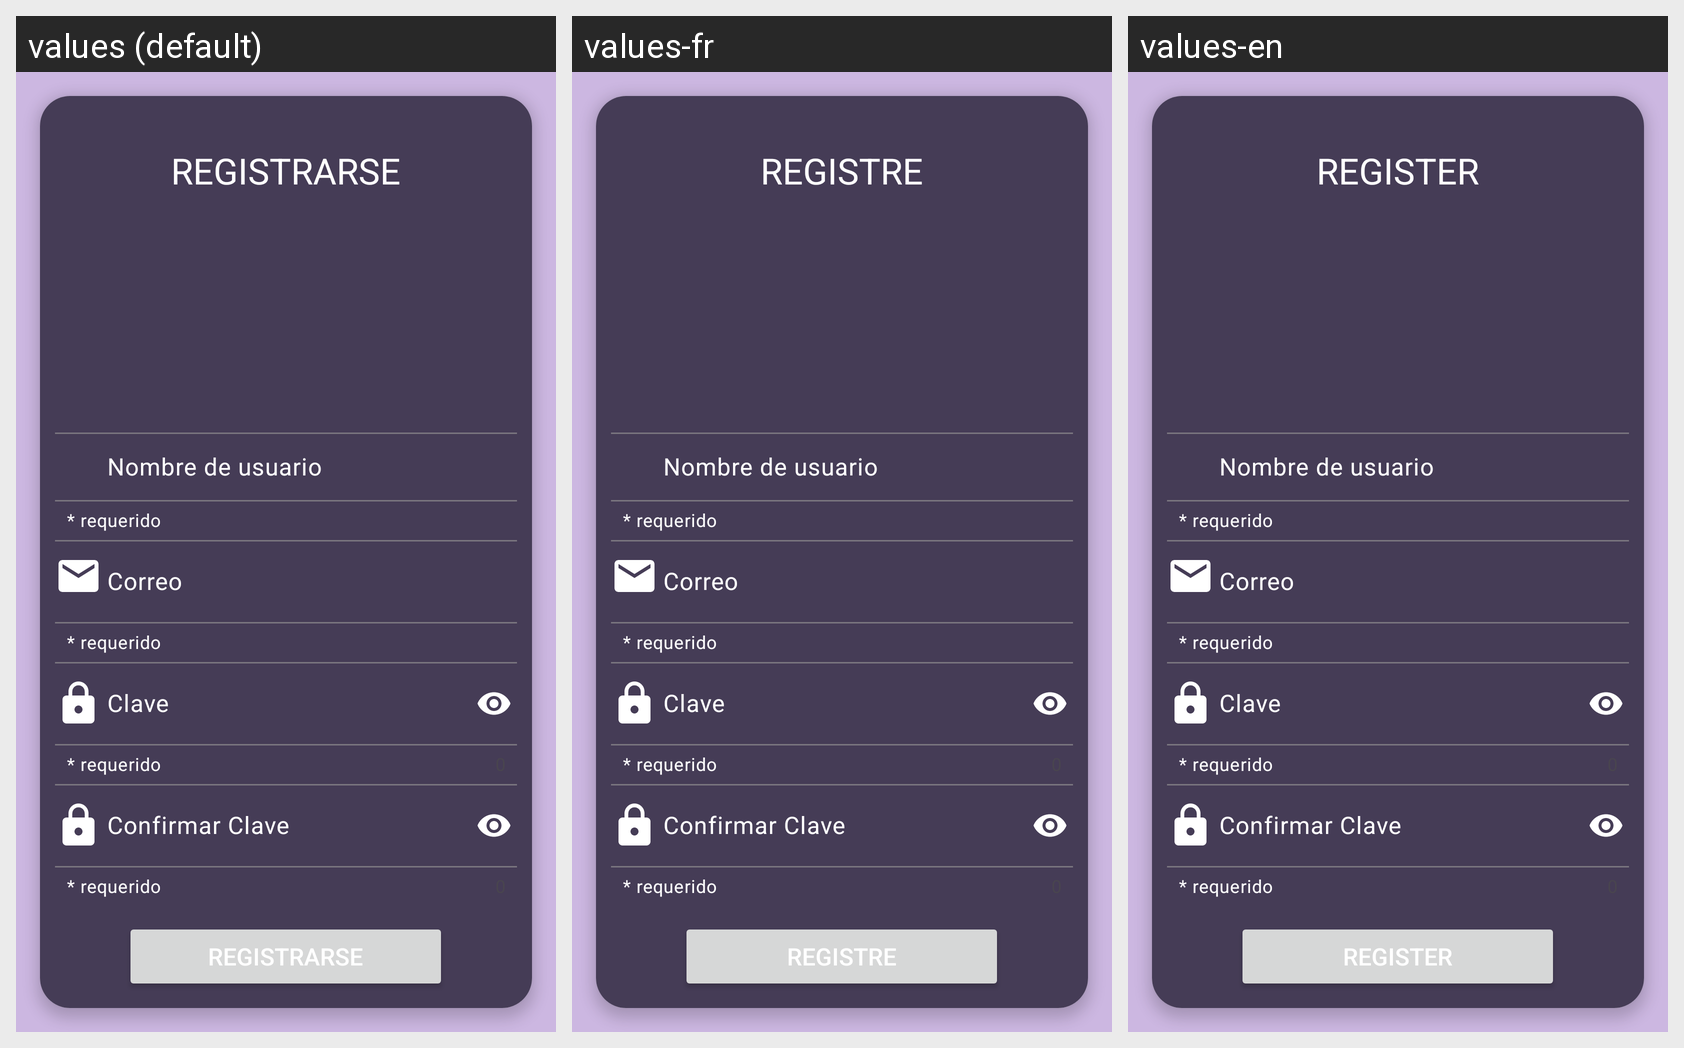

Here is an Android app screen in its default locale and in the app's own translations. Write out the translated-string differences for the strings that appear on this screen.
Android screen res/layout/activity_registrarse.xml rendered under 3 locales, left to right: values (default), values-fr, values-en. Device: Nexus 5 (rendered at 1080×1920; each locale shown at half size, 540×960, under a caption strip naming it); theme Theme.Apployment.
Strings drawn on this screen, with the default value and each locale's value (text and hints the layout hard-codes, and strings that could not be matched under every locale, appear in the picture but are not listed):

sign_up
  values: REGISTRARSE
  values-fr: REGISTRE
  values-en: REGISTER

registrarse
  values: Registrarse
  values-fr: Registre
  values-en: Register
